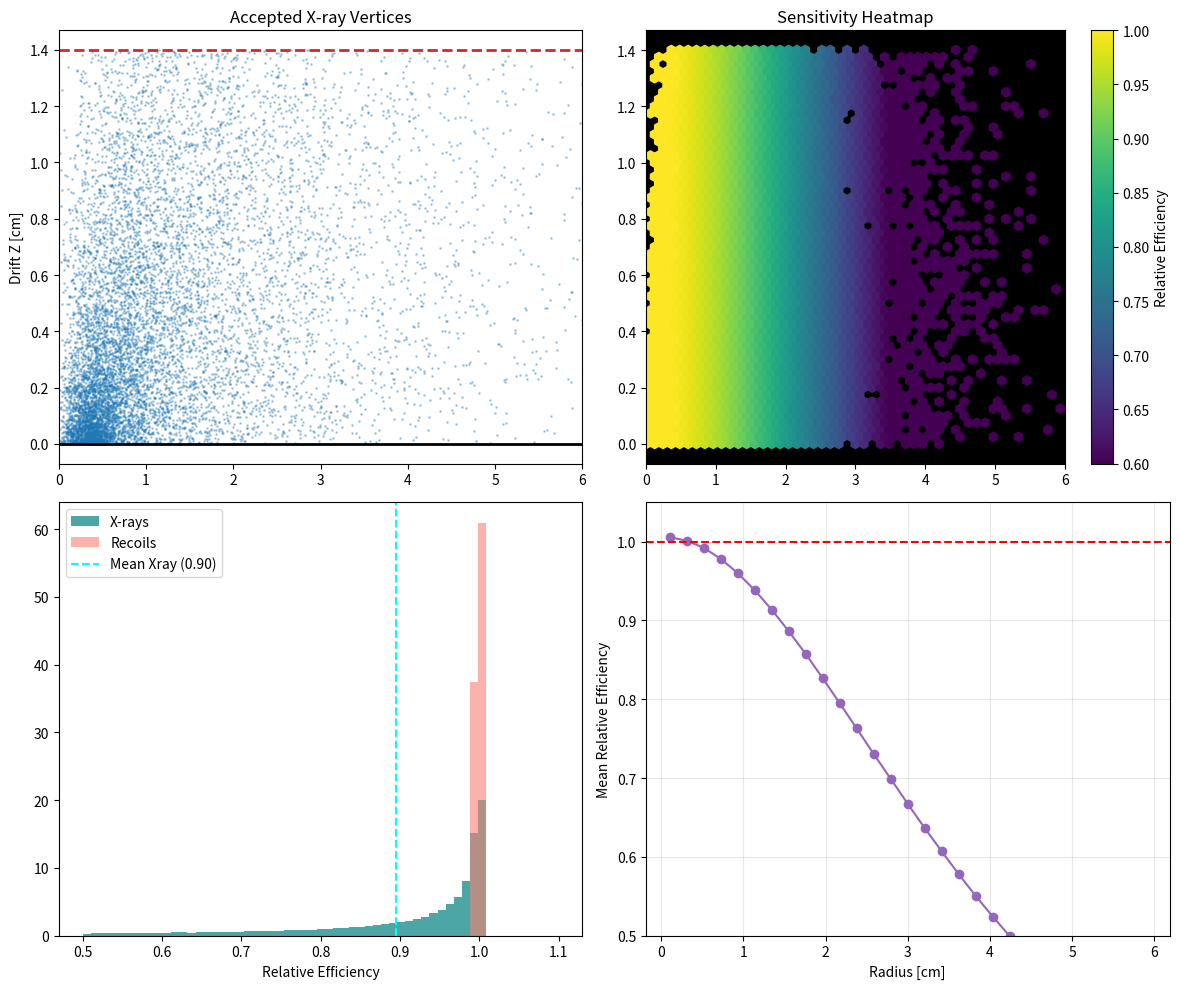

Python code for this plot:
"""
RaTag/simulations/xray_efficiency.py

Monte Carlo simulation to determine the geometric detection efficiency 
of isotropic X-rays compared to on-axis recoils.
"""

import json
import numpy as np
import matplotlib.pyplot as plt
from pathlib import Path
from typing import Dict, Tuple, Optional, Union

# =========================================================================
# 1. CORE PHYSICS & GEOMETRY HELPERS
# =========================================================================

def solid_angle_factor(r_emit: np.ndarray, z_emit: float, z_pmt: float) -> np.ndarray:
    """
    Calculate relative solid angle factor (1/d^2) for light emitted at (r_emit, z_emit)
    and detected at (0, z_pmt).
    """
    dist_sq = r_emit**2 + (z_pmt - z_emit)**2
    return 1.0 / dist_sq

def generate_disk_source(n_events: int, radius_mm: float) -> Tuple[np.ndarray, np.ndarray, np.ndarray]:
    """
    Generate random points uniformly distributed on a disk at z=0.
    Returns: (x, y, r)
    """
    u = np.random.uniform(0, 1, n_events)
    r = (radius_mm / 10.0) * np.sqrt(u)  # Convert mm to cm
    phi = np.random.uniform(0, 2 * np.pi, n_events)
    
    x = r * np.cos(phi)
    y = r * np.sin(phi)
    return x, y, r

def propagate_isotropic_rays(x_start: np.ndarray, y_start: np.ndarray,
                             n_events: int, lambda_cm: float) -> Tuple[np.ndarray, np.ndarray]:
    """
    Propagate rays isotropically from starting points.
    Returns interaction vertices (r_int, z_int).
    """
    # Path length L ~ Exp(lambda)
    L = -lambda_cm * np.log(np.random.uniform(0, 1, n_events))
    
    # Isotropic Emission Direction (Upper Hemisphere)
    cos_theta = np.random.uniform(0, 1, n_events)
    sin_theta = np.sqrt(1 - cos_theta**2)
    phi = np.random.uniform(0, 2 * np.pi, n_events)
    
    # Interaction Vertex
    dx = L * sin_theta * np.cos(phi)
    dy = L * sin_theta * np.sin(phi)
    dz = L * cos_theta
    
    r_int = np.sqrt((x_start + dx)**2 + (y_start + dy)**2)
    z_int = dz 
    return r_int, z_int

def filter_active_volume(r: np.ndarray, z: np.ndarray, z_min: float, z_max: float,
                         r_max: float) -> np.ndarray:
    """Return boolean mask for events within the cylindrical active volume."""
    return (z > z_min) & (z < z_max) & (r < r_max)

# =========================================================================
# 2. MAIN SIMULATION CONTROLLER
# =========================================================================

def run_geometric_efficiency_mc(n_events: int = 100_000, source_radius_mm: float = 5.0,
                                drift_length_cm: float = 1.4, el_gap_cm: float = 0.8,
                                pmt_distance_cm: float = 3.8, grid_radius_cm: float = 6.0,
                                lambda_xe_cm: float = 2.5) -> Dict:
    """
    Execute the Monte Carlo simulation pipeline.
    
    Returns a dictionary containing:
      - g_ratio: The correction factor
      - geometry: Config used
      - debug_data: Arrays for plotting (vertices, acceptances)
    """
    # 1. Geometry Definitions
    z_gate = drift_length_cm
    z_anode = drift_length_cm + el_gap_cm
    z_pmt = z_anode + pmt_distance_cm
    z_light = (z_gate + z_anode) / 2.0

    # 2. Reference Recoils (Source only)
    _, _, r_source = generate_disk_source(n_events, source_radius_mm)
    acc_recoils = solid_angle_factor(r_source, z_light, z_pmt)
    mean_acc_recoil = float(np.mean(acc_recoils))

    # 3. X-ray Propagation
    x_start, y_start, _ = generate_disk_source(n_events, source_radius_mm)
    r_int, z_int = propagate_isotropic_rays(x_start, y_start, n_events, lambda_xe_cm)

    # 4. Filter for Drift Volume
    mask = filter_active_volume(r_int, z_int, z_min=0, z_max=z_gate, r_max=grid_radius_cm)
    
    # 5. Calculate Efficiency for Accepted X-rays
    r_accepted = r_int[mask]
    z_accepted = z_int[mask]
    acc_xrays = solid_angle_factor(r_accepted, z_light, z_pmt)
    mean_acc_xray = float(np.mean(acc_xrays))

    # 6. Construct Result
    return {
        "g_ratio": mean_acc_xray / mean_acc_recoil,
        "mean_acc_recoil": mean_acc_recoil,
        "mean_acc_xray": mean_acc_xray,
        "efficiency_fraction": float(np.sum(mask) / n_events),
        "geometry": {
            "source_radius_mm": source_radius_mm,
            "drift_length_cm": drift_length_cm,
            "el_gap_cm": el_gap_cm,
            "pmt_distance_cm": pmt_distance_cm,
            "grid_radius_cm": grid_radius_cm,
            "lambda_xe_cm": lambda_xe_cm
        },
        # Data for plotting/debugging (not strictly for JSON export)
        "debug_data": {
            "r_accepted": r_accepted,
            "z_accepted": z_accepted,
            "acc_accepted": acc_xrays,
            "acc_recoils": acc_recoils
        }
    }

# =========================================================================
# 3. I/O AND VISUALIZATION
# =========================================================================

def export_results_to_json(results: Dict, filepath: Union[str, Path]) -> None:
    """Save the simulation summary (excluding large arrays) to JSON."""
    # Filter out numpy arrays to keep JSON clean
    output_data = {k: v for k, v in results.items() if k != "debug_data"}
    
    with open(filepath, 'w') as f:
        json.dump(output_data, f, indent=4)
    print(f"Simulation results exported to {filepath}")

def visualize_efficiency(results: Dict, bins: int = 50) -> None:
    """Generate the diagnostic dashboard from simulation results."""
    data = results["debug_data"]
    geo = results["geometry"]
    r = data["r_accepted"]
    z = data["z_accepted"]
    
    # Normalize sensitivity
    mean_recoil = results["mean_acc_recoil"]
    rel_sensitivity = data["acc_accepted"] / mean_recoil
    
    fig, ax = plt.subplots(2, 2, figsize=(12, 10))
    
    # --- 1. Raw Vertices ---
    subset = np.random.choice(len(r), size=min(10000, len(r)), replace=False)
    ax[0, 0].scatter(r[subset], z[subset], s=1, c='tab:blue', alpha=0.3)
    ax[0, 0].axhline(0, color='k', lw=2, label='Cathode')
    ax[0, 0].axhline(geo['drift_length_cm'], color='tab:red', lw=2, linestyle='--', label='Gate')
    ax[0, 0].set_title("Accepted X-ray Vertices")
    ax[0, 0].set_ylabel("Drift Z [cm]")
    ax[0, 0].set_xlim(0, geo['grid_radius_cm'])

    # --- 2. Heatmap ---
    hb = ax[0, 1].hexbin(r, z, C=rel_sensitivity, gridsize=bins, 
                         cmap='viridis', reduce_C_function=np.mean, 
                         mincnt=5, vmax=1.0, vmin=0.6)
    ax[0, 1].set_title("Sensitivity Heatmap")
    fig.colorbar(hb, ax=ax[0, 1], label="Relative Efficiency")
    ax[0, 1].set_facecolor('black')
    ax[0, 1].set_xlim(0, geo['grid_radius_cm'])

    # --- 3. Histograms ---
    h_bins = np.linspace(0.5, 1.1, 60)
    ax[1, 0].hist(rel_sensitivity, bins=h_bins, density=True, color='teal', alpha=0.7, label='X-rays')
    ax[1, 0].hist(data["acc_recoils"] / mean_recoil, bins=h_bins, density=True, color='salmon', alpha=0.6, label='Recoils')
    ax[1, 0].axvline(results["g_ratio"], color='cyan', linestyle='--', label=f'Mean Xray ({results["g_ratio"]:.2f})')
    ax[1, 0].set_xlabel("Relative Efficiency")
    ax[1, 0].legend()

    # --- 4. Radial Profile ---
    r_bins = np.linspace(0, geo['grid_radius_cm'], 30)
    r_centers = (r_bins[:-1] + r_bins[1:]) / 2
    inds = np.digitize(r, r_bins)
    mean_eff = [np.mean(rel_sensitivity[inds == i]) if np.sum(inds == i) > 10 else np.nan for i in range(1, len(r_bins))]
    
    ax[1, 1].plot(r_centers, mean_eff, 'o-', color='tab:purple')
    ax[1, 1].axhline(1.0, color='red', linestyle='--', label='On-Axis Recoil')
    ax[1, 1].set_xlabel("Radius [cm]")
    ax[1, 1].set_ylabel("Mean Relative Efficiency")
    ax[1, 1].set_ylim(0.5, 1.05)
    ax[1, 1].grid(True, alpha=0.3)

    plt.tight_layout()
    plt.show()

if __name__ == "__main__":
    # Example usage
    res = run_geometric_efficiency_mc()
    print(f"G_ratio: {res['g_ratio']:.4f}")
    visualize_efficiency(res)
    export_results_to_json(res, "xray_sim_results.json")
